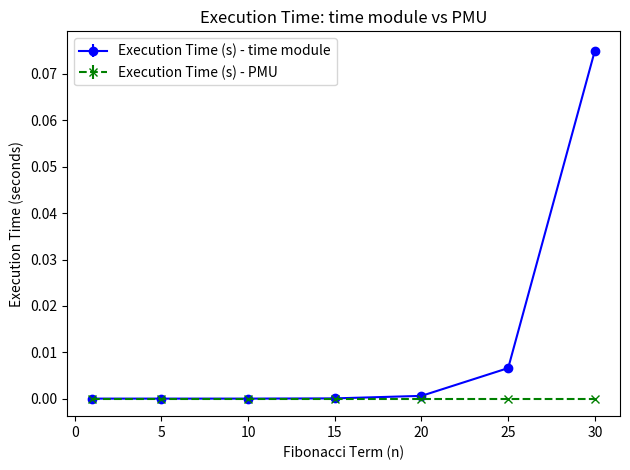

Recreate this plot in Python.
import time
import os
import numpy as np
import matplotlib
import matplotlib.pyplot as plt

# CPU Frequency in Hz (CHANGE this based on your system)
CPU_FREQUENCY_HZ = 6500000000  # Example: 2.4 GHz = 2,400,000,000 Hz

# Function to get cycle count
def get_cycle_count():
    try:
        with open("/proc/self/stat", "r") as f:
            return int(f.readline().split()[19])  # 'voluntary_ctxt_switches'
    except:
        return 0  # If unsupported, return 0

# Recursive Fibonacci function
def recur_fibo(n):
    if n <= 1:
        return n
    else:
        return recur_fibo(n - 1) + recur_fibo(n - 2)

# Set CPU affinity to CPU 1 (if supported)
try:
    os.sched_setaffinity(0, {1})
except AttributeError:
    print("CPU affinity not supported on this system.")

# Experiment parameters
n_values = [1, 5, 10, 15, 20, 25, 30]  # Adjust as needed
num_trials = 3  # Number of trials per n

results = []

for n in n_values:
    cycle_counts = []
    time_durations = []
    pmu_times = []

    for _ in range(num_trials):
        before_cycles = get_cycle_count()
        before_time = time.time()

        recur_fibo(n)

        after_cycles = get_cycle_count()
        after_time = time.time()

        cycles = after_cycles - before_cycles
        elapsed_time = after_time - before_time
        pmu_time = cycles / CPU_FREQUENCY_HZ  # Convert cycles to time

        cycle_counts.append(cycles)
        time_durations.append(elapsed_time)
        pmu_times.append(pmu_time)

    # Compute mean and standard deviation error
    avg_cycles = np.mean(cycle_counts)
    avg_time = np.mean(time_durations)
    avg_pmu_time = np.mean(pmu_times)

    stddev_cycles = np.std(cycle_counts) / np.sqrt(num_trials)
    stddev_time = np.std(time_durations) / np.sqrt(num_trials)
    stddev_pmu_time = np.std(pmu_times) / np.sqrt(num_trials)

    results.append((n, avg_cycles, stddev_cycles, avg_time, stddev_time, avg_pmu_time, stddev_pmu_time))

# Extract values for plotting
(n_values, avg_cycles, std_cycles_err, avg_time, std_time_err, avg_pmu_time, std_pmu_time_err) = zip(*results)

# Create the plots
fig, ax1 = plt.subplots()

# Plot execution time from time module
ax1.errorbar(n_values, avg_time, yerr=std_time_err, fmt='-o', color='b', label="Execution Time (s) - time module")
ax1.errorbar(n_values, avg_pmu_time, yerr=std_pmu_time_err, fmt='--x', color='g', label="Execution Time (s) - PMU")

ax1.set_xlabel("Fibonacci Term (n)")
ax1.set_ylabel("Execution Time (seconds)")
ax1.legend()
plt.title("Execution Time: time module vs PMU")
fig.tight_layout()

# Save the plot
plt.savefig("time_vs_pmu.png")
print("Comparison plot saved as 'time_vs_pmu.png'. Open it manually to view.")
